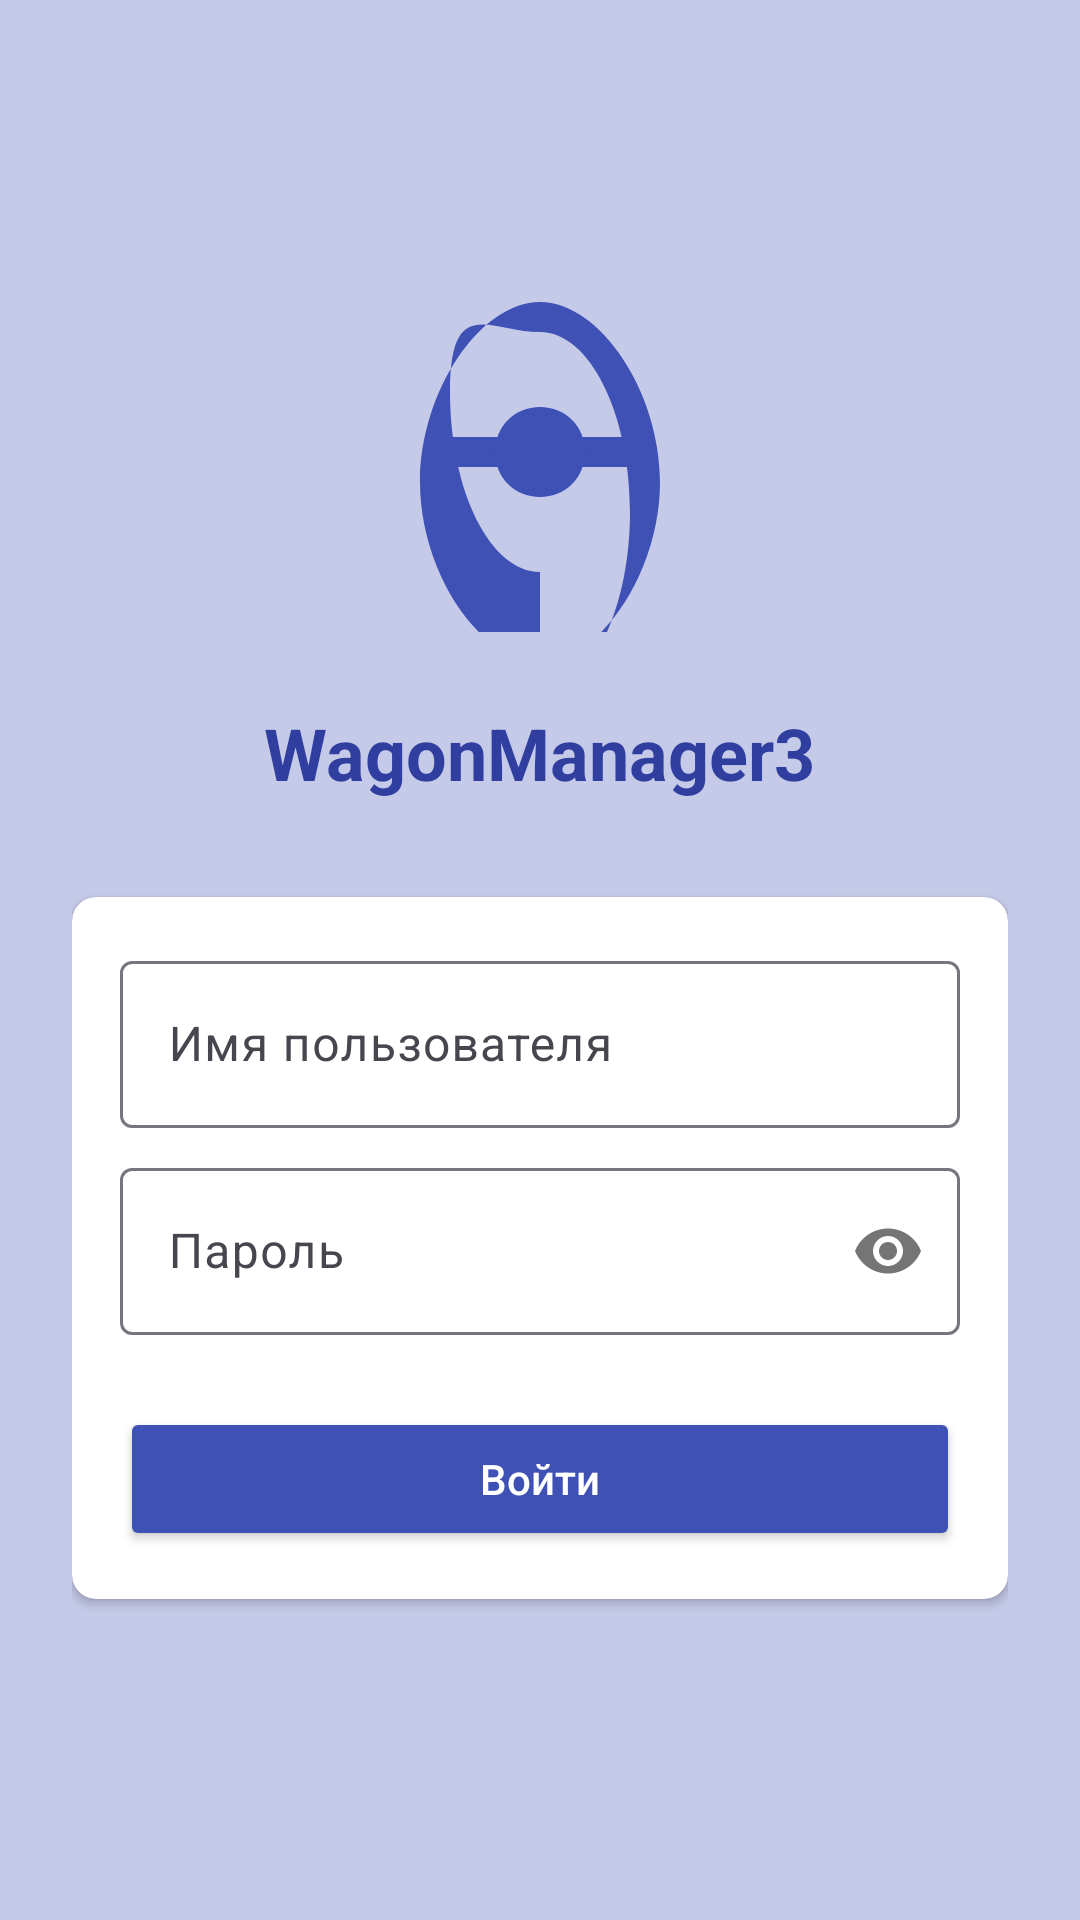

The Android layout XML behind this screen, and the referenced resources:
<!-- AndroidManifest.xml: application theme Theme.WagonManager3 -->
<!-- res/layout/activity_login.xml -->
<?xml version="1.0" encoding="utf-8"?>
<LinearLayout xmlns:android="http://schemas.android.com/apk/res/android"
    xmlns:tools="http://schemas.android.com/tools"
    android:layout_width="match_parent"
    android:layout_height="match_parent"
    xmlns:app="http://schemas.android.com/apk/res-auto"
    android:orientation="vertical"
    android:padding="24dp"
    android:gravity="center"
    android:background="@color/colorPrimaryLight"
    tools:context=".LoginActivity">

    
    <ImageView
        android:layout_width="120dp"
        android:layout_height="120dp"
        android:src="@drawable/ic_train_logo"
        android:layout_marginBottom="24dp"/>

    
    <TextView
        android:layout_width="wrap_content"
        android:layout_height="wrap_content"
        android:text="@string/app_name"
        android:textSize="24sp"
        android:textColor="@color/colorPrimaryDark"
        android:textStyle="bold"
        android:layout_marginBottom="32dp"/>

    
    <androidx.cardview.widget.CardView
        android:layout_width="match_parent"
        android:layout_height="wrap_content"
        android:layout_marginBottom="16dp"
        android:elevation="4dp"
        app:cardCornerRadius="8dp">

        <LinearLayout
            android:layout_width="match_parent"
            android:layout_height="wrap_content"
            android:orientation="vertical"
            android:padding="16dp">

            
            <com.google.android.material.textfield.TextInputLayout
                android:layout_width="match_parent"
                android:layout_height="wrap_content"
                android:layout_marginBottom="8dp"
                app:hintEnabled="true"
                app:hintAnimationEnabled="true">

                <com.google.android.material.textfield.TextInputEditText
                    android:id="@+id/et_username"
                    android:layout_width="match_parent"
                    android:layout_height="wrap_content"
                    android:hint="@string/username_hint"
                    android:inputType="text"
                    android:maxLines="1"
                    android:textColorHint="@color/colorPrimary"/>
            </com.google.android.material.textfield.TextInputLayout>

            
            <com.google.android.material.textfield.TextInputLayout
                android:layout_width="match_parent"
                android:layout_height="wrap_content"
                android:layout_marginBottom="16dp"
                app:hintEnabled="true"
                app:hintAnimationEnabled="true"
                app:passwordToggleEnabled="true">

                <com.google.android.material.textfield.TextInputEditText
                    android:id="@+id/et_password"
                    android:layout_width="match_parent"
                    android:layout_height="wrap_content"
                    android:hint="@string/password_hint"
                    android:inputType="textPassword"
                    android:maxLines="1"
                    android:textColorHint="@color/colorPrimary"/>
            </com.google.android.material.textfield.TextInputLayout>

            
            <Button
                android:id="@+id/btn_login"
                android:layout_width="match_parent"
                android:layout_height="48dp"
                android:text="@string/login_button"
                android:textColor="@android:color/white"
                android:backgroundTint="@color/colorPrimary"
                android:textAllCaps="false"
                android:layout_marginTop="8dp"/>

        </LinearLayout>
    </androidx.cardview.widget.CardView>

    
    <ProgressBar
        android:id="@+id/progress_bar"
        android:layout_width="wrap_content"
        android:layout_height="wrap_content"
        android:indeterminate="true"
        android:visibility="gone"
        android:layout_marginTop="16dp"/>

    
    <TextView
        android:id="@+id/tv_error"
        android:layout_width="match_parent"
        android:layout_height="wrap_content"
        android:textColor="@color/colorError"
        android:gravity="center"
        android:visibility="gone"
        android:layout_marginTop="16dp"/>

</LinearLayout>
<!-- resources referenced by this layout -->
<resources>
  <color name="colorError">#F44336</color>
  <color name="colorPrimary">#3F51B5</color>
  <color name="colorPrimaryDark">#303F9F</color>
  <color name="colorPrimaryLight">#C5CAE9</color>
  <!-- drawable ic_train_logo (drawable) -->
  <vector xmlns:android="http://schemas.android.com/apk/res/android"
      android:width="24dp"
      android:height="24dp"
      android:viewportWidth="24"
      android:viewportHeight="24">
      <path
          android:fillColor="#3F51B5"
          android:pathData="M12,2c-4,0 -8,6 -8,12s4,12 8,12 8,-6 8,-12 -4,-12 -8,-12zM12,20c-3.3,0 -6,-5.4 -6,-12S8.7,4 12,4s6,5.4 6,12 -2.7,12 -6,12z"/>
      <path
          android:fillColor="#3F51B5"
          android:pathData="M18,11H6c-0.6,0 -1,0.4 -1,1s0.4,1 1,1h12c0.6,0 1,-0.4 1,-1s-0.4,-1 -1,-1z"/>
      <path
          android:fillColor="#3F51B5"
          android:pathData="M12,15c1.7,0 3,-1.3 3,-3s-1.3,-3 -3,-3 -3,1.3 -3,3 1.3,3 3,3z"/>
  </vector>
  <string name="app_name">WagonManager3</string>
  <string name="login_button">Войти</string>
  <string name="password_hint">Пароль</string>
  <string name="username_hint">Имя пользователя</string>
  <style name="Theme.WagonManager3" parent="Base.Theme.WagonManager3" />
  <style name="Base.Theme.WagonManager3" parent="Theme.Material3.DayNight.NoActionBar">
          
          
      </style>
</resources>
